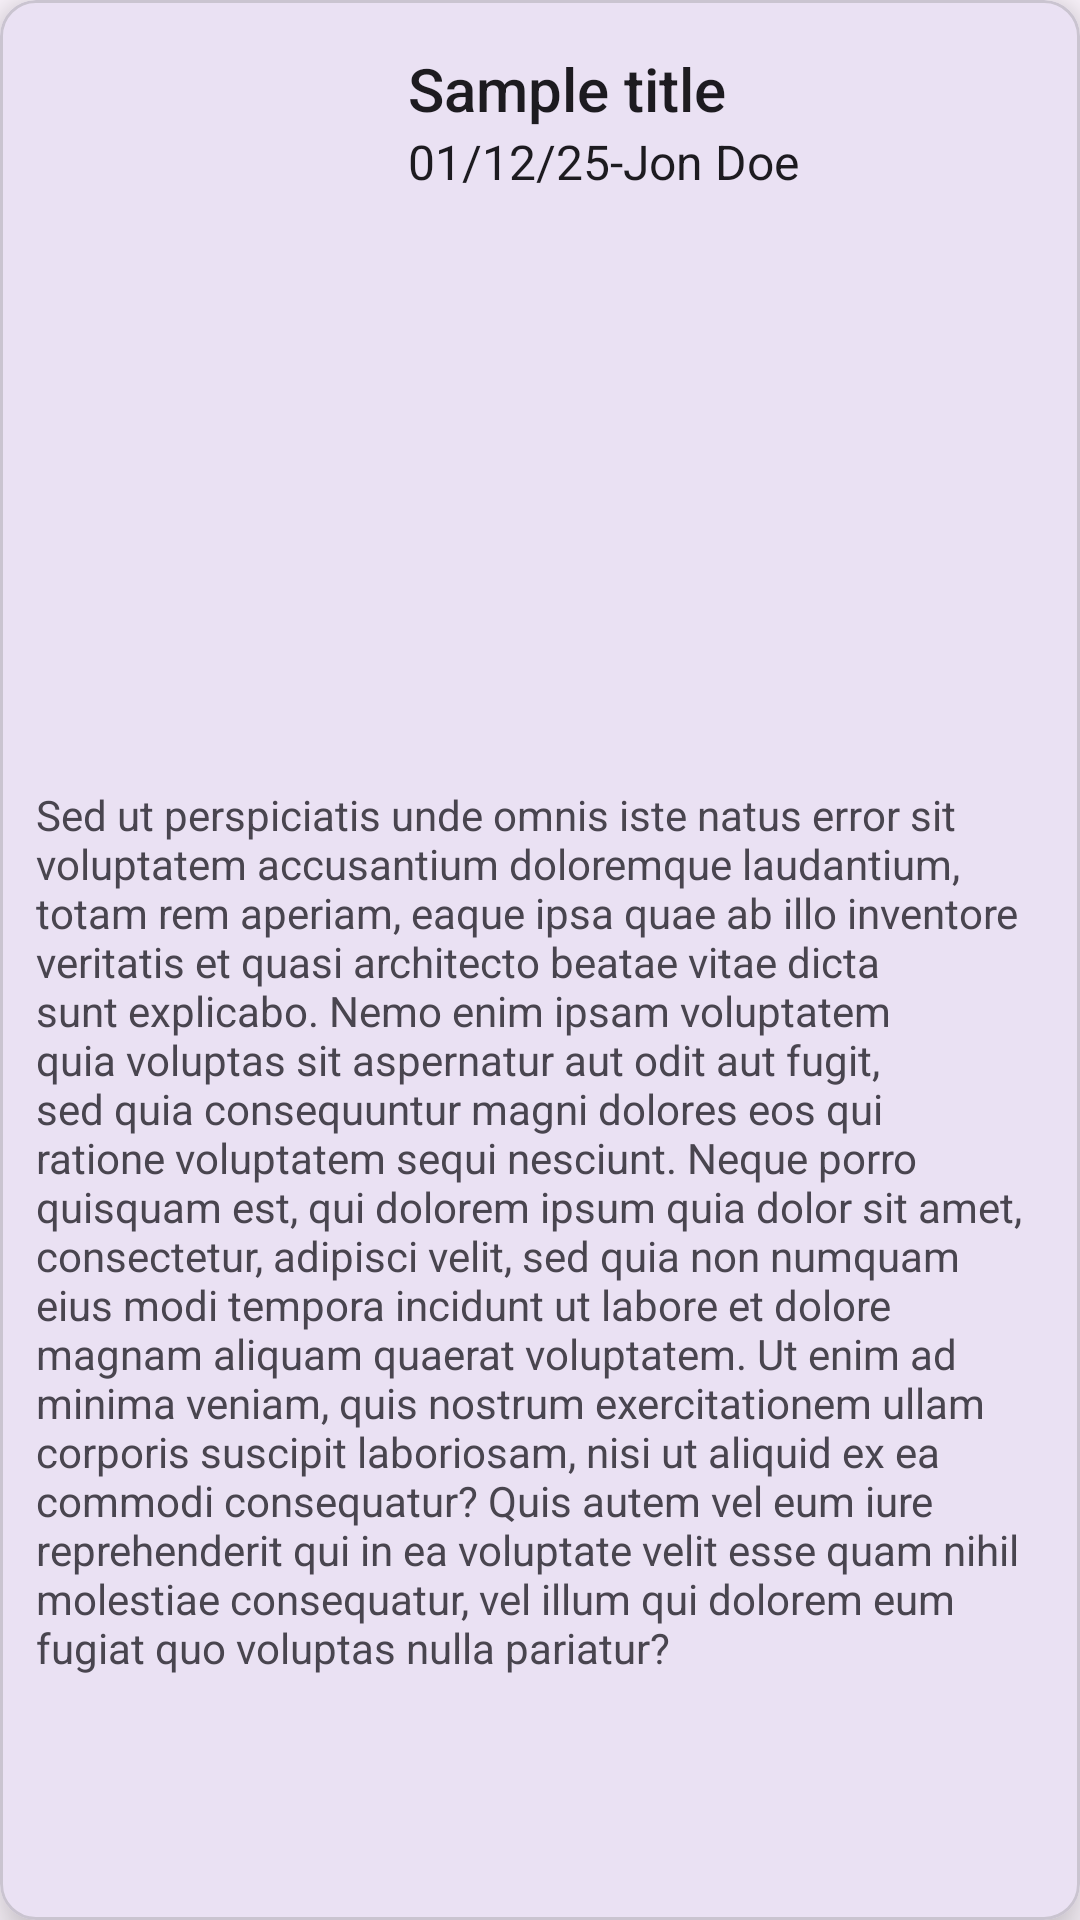

Layout XML and referenced resources for this Android screen:
<!-- AndroidManifest.xml: application theme Theme.Elpais -->
<!-- res/layout/cardlayout.xml -->
<?xml version="1.0" encoding="utf-8"?>
<com.google.android.material.card.MaterialCardView
    xmlns:android="http://schemas.android.com/apk/res/android"
    xmlns:app="http://schemas.android.com/apk/res-auto"
    android:id="@+id/card"
    android:layout_width="match_parent"
    android:layout_height="wrap_content"
    android:layout_margin="8dp"
    app:cardElevation="10dp">
    <LinearLayout
        android:layout_width="match_parent"
        android:layout_height="wrap_content"
        android:orientation="vertical">

    <LinearLayout android:layout_width="match_parent"
        android:layout_height="wrap_content"
        android:orientation="horizontal">

        <ImageView android:id="@+id/card_a_image"
            android:layout_width="120dp"
            android:layout_height="250dp"
            android:contentDescription="@string/image_description"
            android:scaleType="centerCrop" />

        <LinearLayout android:layout_width="match_parent"
            android:layout_height="wrap_content"
            android:orientation="vertical" android:padding="16dp">

            <TextView android:id="@+id/card_title"
                android:layout_width="match_parent"
                android:layout_height="wrap_content"
                android:text="Sample title"
                android:textAppearance="@style/TextAppearance.AppCompat.Title" />

            <TextView android:id="@+id/date_plus_author"
                android:layout_width="match_parent"
                android:layout_height="wrap_content"
                android:text="01/12/25-Jon Doe"
                android:textAppearance="@style/TextAppearance.AppCompat.SearchResult.Subtitle" />
        </LinearLayout>

    </LinearLayout>
        <TextView android:id="@+id/card_paragraph"
            android:layout_width="match_parent"
            android:layout_height="wrap_content"
            android:layout_marginTop="12dp"
            android:paddingHorizontal="12dp"
            android:layout_marginBottom="12dp"
            android:text="@string/lorem" />
    </LinearLayout>

</com.google.android.material.card.MaterialCardView>
<!-- resources referenced by this layout -->
<resources>
  <string name="image_description">imagen de la noticia</string>
  <string name="lorem">Sed ut perspiciatis unde omnis iste natus error sit voluptatem accusantium doloremque laudantium, totam rem aperiam, eaque ipsa quae ab illo inventore veritatis et quasi architecto beatae vitae dicta sunt explicabo. Nemo enim ipsam voluptatem quia voluptas sit aspernatur aut odit aut fugit, sed quia consequuntur magni dolores eos qui ratione voluptatem sequi nesciunt. Neque porro quisquam est, qui dolorem ipsum quia dolor sit amet, consectetur, adipisci velit, sed quia non numquam eius modi tempora incidunt ut labore et dolore magnam aliquam quaerat voluptatem. Ut enim ad minima veniam, quis nostrum exercitationem ullam corporis suscipit laboriosam, nisi ut aliquid ex ea commodi consequatur? Quis autem vel eum iure reprehenderit qui in ea voluptate velit esse quam nihil molestiae consequatur, vel illum qui dolorem eum fugiat quo voluptas nulla pariatur?</string>
  <style name="Theme.Elpais" parent="Base.Theme.Elpais" />
  <style name="Base.Theme.Elpais" parent="Theme.Material3.DayNight.NoActionBar">
          
          
      </style>
</resources>
